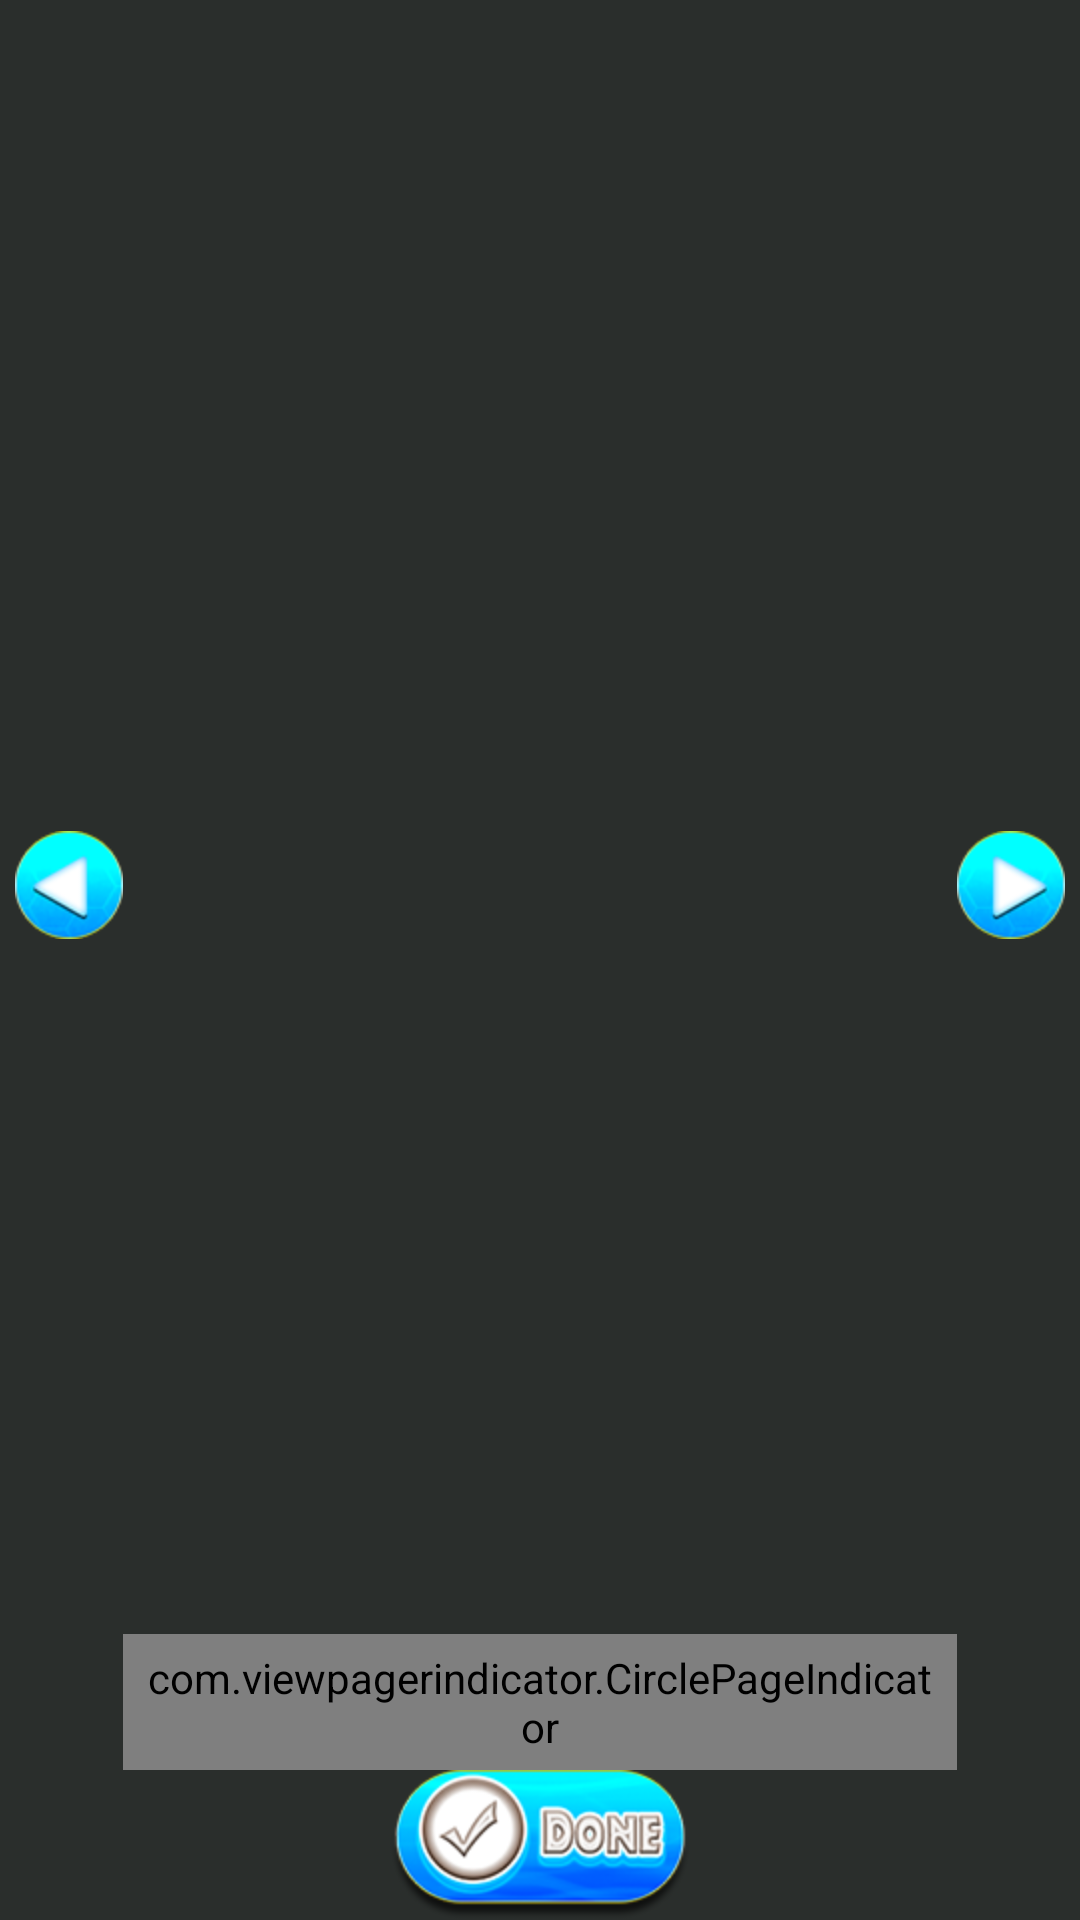

Reconstruct the res/layout file that produces this screen, plus the resources it refers to.
<!-- AndroidManifest.xml: application theme AppTheme -->
<!-- res/layout/activity_settings.xml -->
<LinearLayout xmlns:android="http://schemas.android.com/apk/res/android"
    xmlns:tools="http://schemas.android.com/tools"
    android:layout_width="match_parent"
    android:layout_height="match_parent"
    tools:context="com.km.waterfalllivewallpaper.SettingsActivity"
    android:background="@drawable/bg_frames"
    android:orientation="vertical">

  
     <RelativeLayout
        android:layout_width="match_parent"
        android:layout_height="wrap_content"
        android:id="@+id/layoutFrames"
        android:layout_weight="1">

        <ImageView
            android:id="@+id/imgView_prev"
            android:layout_width="wrap_content"
            android:layout_height="wrap_content"
            android:layout_alignParentLeft="true"
            android:layout_centerVertical="true"
            android:layout_marginLeft="5dp"
            android:onClick="onPrevious"
            android:src="@drawable/selector_previous" />

        <ImageView
            android:id="@+id/imgView_next"
            android:layout_width="wrap_content"
            android:layout_height="wrap_content"
            android:layout_alignParentRight="true"
            android:layout_centerVertical="true"
            android:layout_marginRight="5dp"
            android:onClick="onNext"
            android:src="@drawable/selector_next" />

        <LinearLayout
            android:layout_width="fill_parent"
            android:layout_height="match_parent"
            android:layout_centerInParent="true"
            android:layout_toLeftOf="@id/imgView_next"
            android:layout_toRightOf="@id/imgView_prev"
            android:orientation="vertical" >

            <android.support.v4.view.ViewPager
                android:id="@+id/pager"
                android:layout_width="wrap_content"
                android:layout_height="0dp"
                android:layout_margin="5dp"
                android:layout_weight="1"
                android:padding="5dp" >
            </android.support.v4.view.ViewPager>

            <com.viewpagerindicator.CirclePageIndicator
                android:id="@+id/indicator"
                android:layout_width="match_parent"
                android:layout_height="wrap_content"
                android:padding="5dp"
                />
        </LinearLayout>
    </RelativeLayout>
    

    
 
   <ImageView
        android:id="@+id/btnDone"
        android:layout_width="wrap_content"
        android:layout_height="wrap_content"
       
        android:layout_gravity="center"
        android:clickable="true"
        android:src="@drawable/done_selector" />
    
</LinearLayout>
<!-- resources referenced by this layout -->
<resources>
  <!-- drawable bg_frames: png bitmap (drawable-hdpi, 1272 bytes) -->
  <!-- drawable done_selector (drawable) -->
  <?xml version="1.0" encoding="utf-8"?>
  <selector xmlns:android="http://schemas.android.com/apk/res/android">
  
      <item android:drawable="@drawable/ui_water_fall_done_button_glow" android:state_selected="true"></item>
      <item android:drawable="@drawable/ui_water_fall_done_button_glow" android:state_pressed="true"></item>
      <item android:drawable="@drawable/ui_water_fall_done_button"></item>
  
  </selector>
  <!-- drawable selector_next (drawable) -->
  <?xml version="1.0" encoding="utf-8"?>
  <selector xmlns:android="http://schemas.android.com/apk/res/android">
  
      <item android:drawable="@drawable/btn_next_selected" android:state_pressed="true"></item>
      <item android:drawable="@drawable/btn_next_selected" android:state_focused="true"></item>
      <item android:drawable="@drawable/btn_next_normal" android:state_pressed="false"></item>
  
  </selector>
  <!-- drawable selector_previous (drawable) -->
  <?xml version="1.0" encoding="utf-8"?>
  <selector xmlns:android="http://schemas.android.com/apk/res/android">
  
      <item android:drawable="@drawable/btn_back_selected" android:state_pressed="true"></item>
      <item android:drawable="@drawable/btn_back_selected" android:state_focused="true"></item>
      <item android:drawable="@drawable/btn_back_normal" android:state_pressed="false"></item>
  
  </selector>
  <style name="AppTheme" parent="AppBaseTheme">
          
      </style>
  <!-- drawable ui_water_fall_done_button_glow: png bitmap (drawable-hdpi, 36349 bytes) -->
  <!-- drawable ui_water_fall_done_button: png bitmap (drawable-hdpi, 34645 bytes) -->
  <!-- drawable btn_next_selected: png bitmap (drawable-hdpi, 23799 bytes) -->
  <!-- drawable btn_next_normal: png bitmap (drawable-hdpi, 22727 bytes) -->
  <!-- drawable btn_back_selected: png bitmap (drawable-hdpi, 23785 bytes) -->
  <!-- drawable btn_back_normal: png bitmap (drawable-hdpi, 22715 bytes) -->
  <style name="AppBaseTheme" parent="@android:Theme.Light.NoTitleBar">
          
      </style>
</resources>
